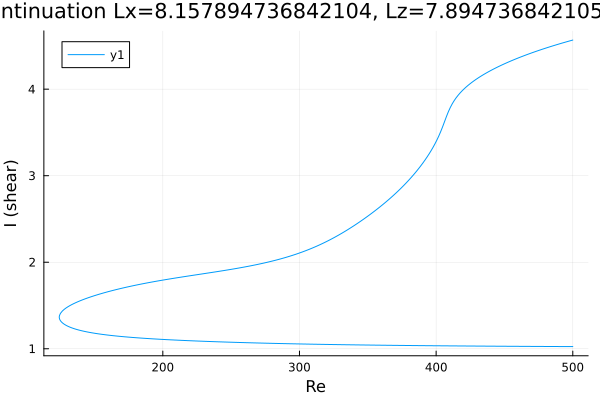

Values plotted in this chart, from the file beside it:
Re, shear
500.0, 1.025
499.7, 1.025
498.2, 1.025
496.8, 1.025
495.4, 1.025
494, 1.025
492.6, 1.025
491.2, 1.026
489.8, 1.026
488.3, 1.026
486.9, 1.026
485.5, 1.026
484.1, 1.026
482.7, 1.026
481.3, 1.026
479.9, 1.026
478.4, 1.026
477.3, 1.027
475.9, 1.027
474.5, 1.027
473.1, 1.027
471.7, 1.027
470.3, 1.027
468.8, 1.027
467.4, 1.027
466, 1.027
464.6, 1.028
463.2, 1.028
461.8, 1.028
460.4, 1.028
458.9, 1.028
457.5, 1.028
456.1, 1.028
454.7, 1.028
453.3, 1.029
451.9, 1.029
450.5, 1.029
449, 1.029
447.6, 1.029
446.2, 1.029
444.8, 1.029
443.4, 1.03
442, 1.03
440.6, 1.03
439.1, 1.03
437.7, 1.03
436.3, 1.03
434.9, 1.03
433.5, 1.031
432.1, 1.031
430.7, 1.031
429.2, 1.031
427.8, 1.031
426.4, 1.031
425, 1.031
423.6, 1.032
422.2, 1.032
420.8, 1.032
419.3, 1.032
417.9, 1.032
... 547 more rows
